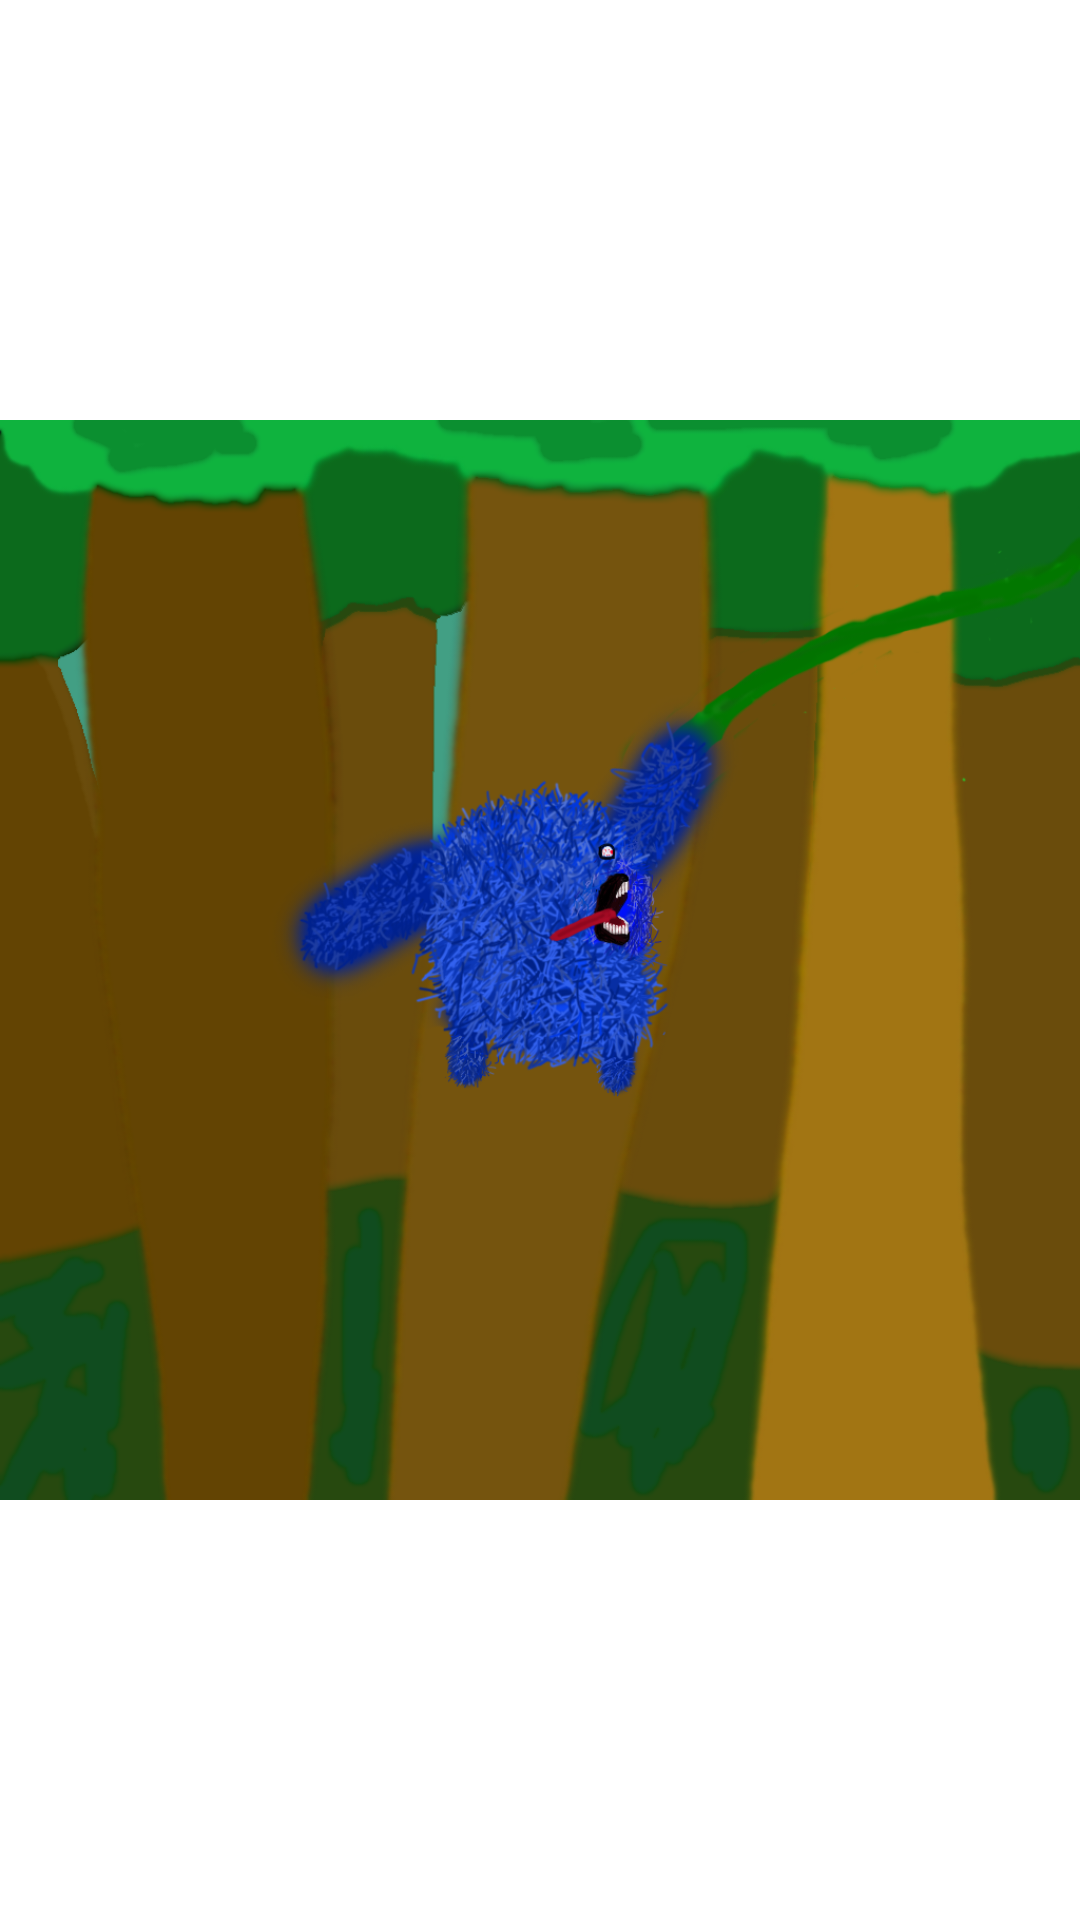

Here is an Android app screen rendered from its layout file. Give the layout XML and the strings, colors and styles it references.
<!-- AndroidManifest.xml: application theme Theme.SchoolProject -->
<!-- res/layout/splash_activity.xml -->
<?xml version="1.0" encoding="utf-8"?>
<RelativeLayout xmlns:android="http://schemas.android.com/apk/res/android"
    xmlns:app="http://schemas.android.com/apk/res-auto"
    xmlns:tools="http://schemas.android.com/tools"
    android:layout_width="match_parent"
    android:layout_height="match_parent" >


    <ImageView
        android:id="@+id/animationRope"
        android:layout_width="match_parent"
        android:layout_height="match_parent"
        android:elevation="2dp"
        android:src="@drawable/rope_monster0"/>
    <View
        android:layout_width="match_parent"
        android:layout_height="420dp"
        android:layout_centerInParent="true"
        android:background="@drawable/shadow_image"/>


</RelativeLayout>
<!-- resources referenced by this layout -->
<resources>
  <!-- drawable rope_monster0: png bitmap (drawable, 309811 bytes) -->
  <style name="Theme.SchoolProject" parent="Base.Theme.SchoolProject">
          <item name="android:navigationBarColor">@android:color/white</item>
          <item name="android:statusBarColor">@android:color/white</item>
          <item name="android:textColor">@color/black</item>
          <item name="android:textColorHint">@color/black</item>
          <item name="background">@color/white</item>
          <item name="android:windowBackground">@color/white</item>
          <item name="backgroundColor">@color/white</item>
          <item name="materialCalendarStyle">@style/Theme.SchoolProject.CustomMaterialDatePicker</item>
          <item name="windowActionBar">false</item>
          <item name="windowNoTitle">true</item>
      </style>
  <style name="Base.Theme.SchoolProject" parent="Theme.MaterialComponents">
      </style>
  <color name="black">#000000</color>
  <color name="white">#FFFFFF</color>
  <style name="Theme.SchoolProject.CustomMaterialDatePicker" parent="Theme.MaterialComponents">
          <item name="android:layout_width">wrap_content</item>
          <item name="android:layout_height">wrap_content</item>
      </style>
</resources>
